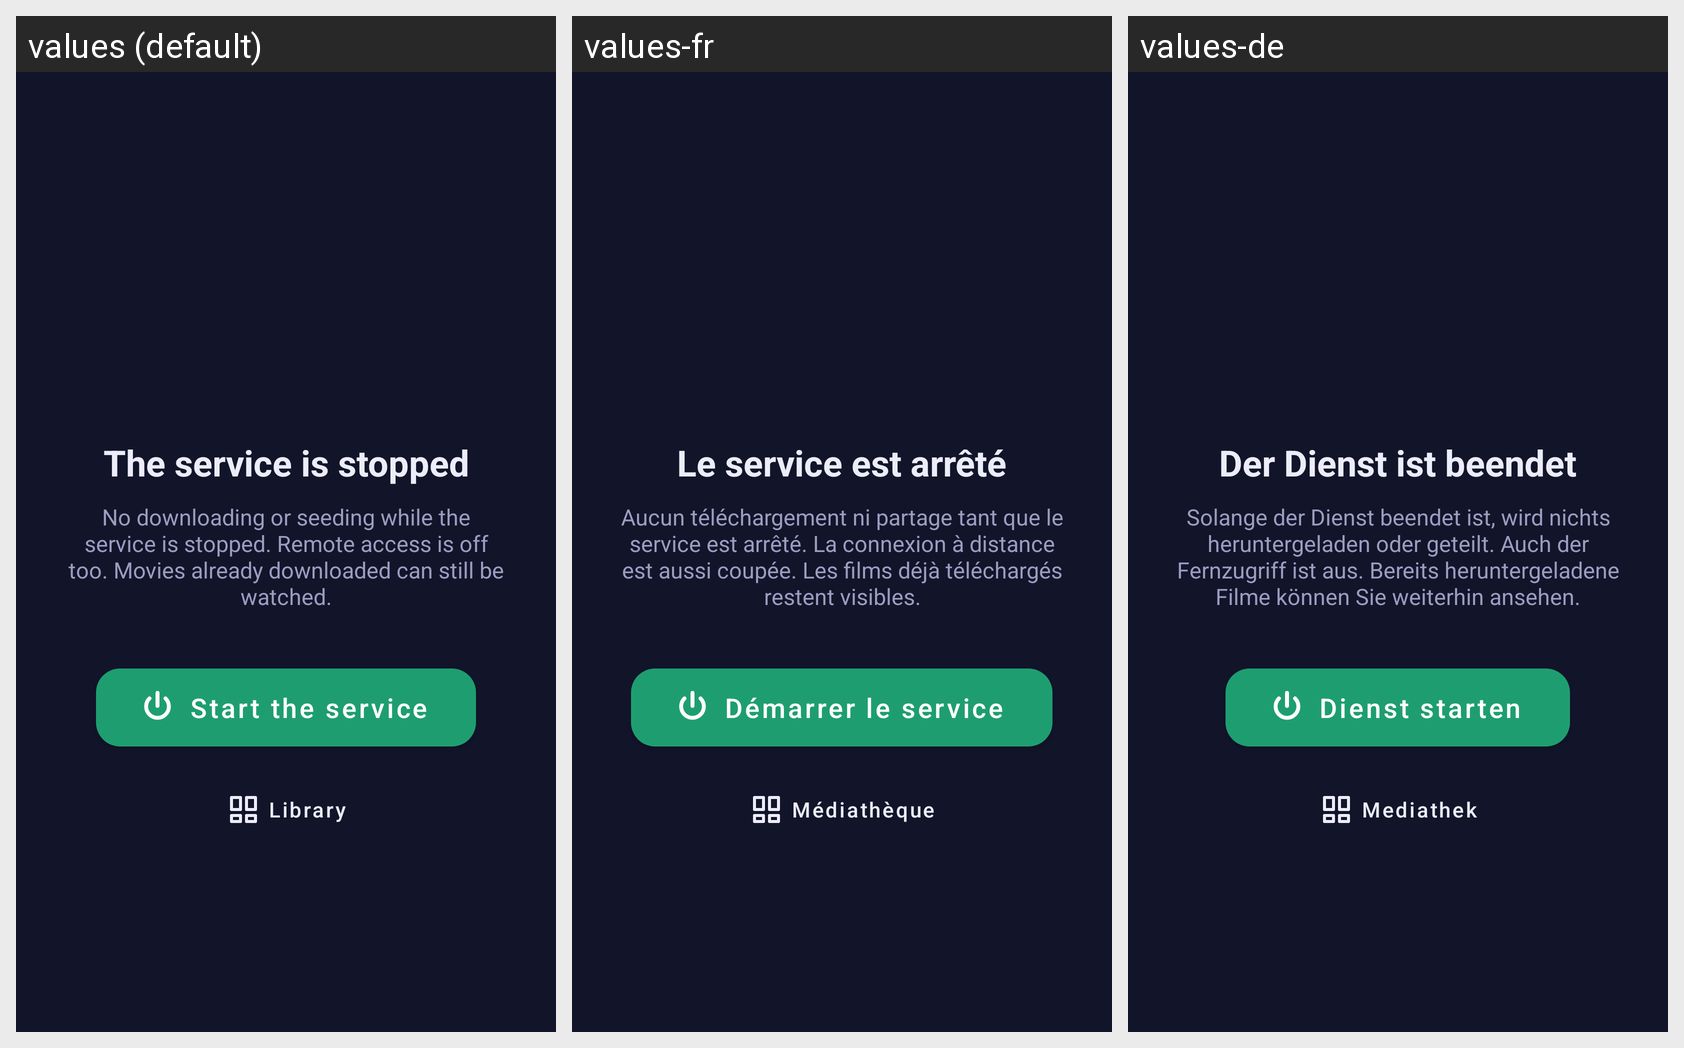

The Android screen above is rendered under several locales of the same app. Produce the string resources it draws, with the default and per-locale values.
Android screen res/layout/activity_service_stopped.xml rendered under 3 locales, left to right: values (default), values-fr, values-de. Device: Nexus 5 (rendered at 1080×1920; each locale shown at half size, 540×960, under a caption strip naming it); theme Theme.TorrentTV.Library.
Strings drawn on this screen, with the default value and each locale's value (text and hints the layout hard-codes, and strings that could not be matched under every locale, appear in the picture but are not listed):

service_stopped_title
  values: The service is stopped
  values-fr: Le service est arrêté
  values-de: Der Dienst ist beendet

service_stopped_text
  values: No downloading or seeding while the service is stopped. Remote access is off too. Movies already downloaded can still be watched.
  values-fr: Aucun téléchargement ni partage tant que le service est arrêté. La connexion à distance est aussi coupée. Les films déjà téléchargés restent visibles.
  values-de: Solange der Dienst beendet ist, wird nichts heruntergeladen oder geteilt. Auch der Fernzugriff ist aus. Bereits heruntergeladene Filme können Sie weiterhin ansehen.

service_start
  values: Start the service
  values-fr: Démarrer le service
  values-de: Dienst starten

library_open
  values: Library
  values-fr: Médiathèque
  values-de: Mediathek
